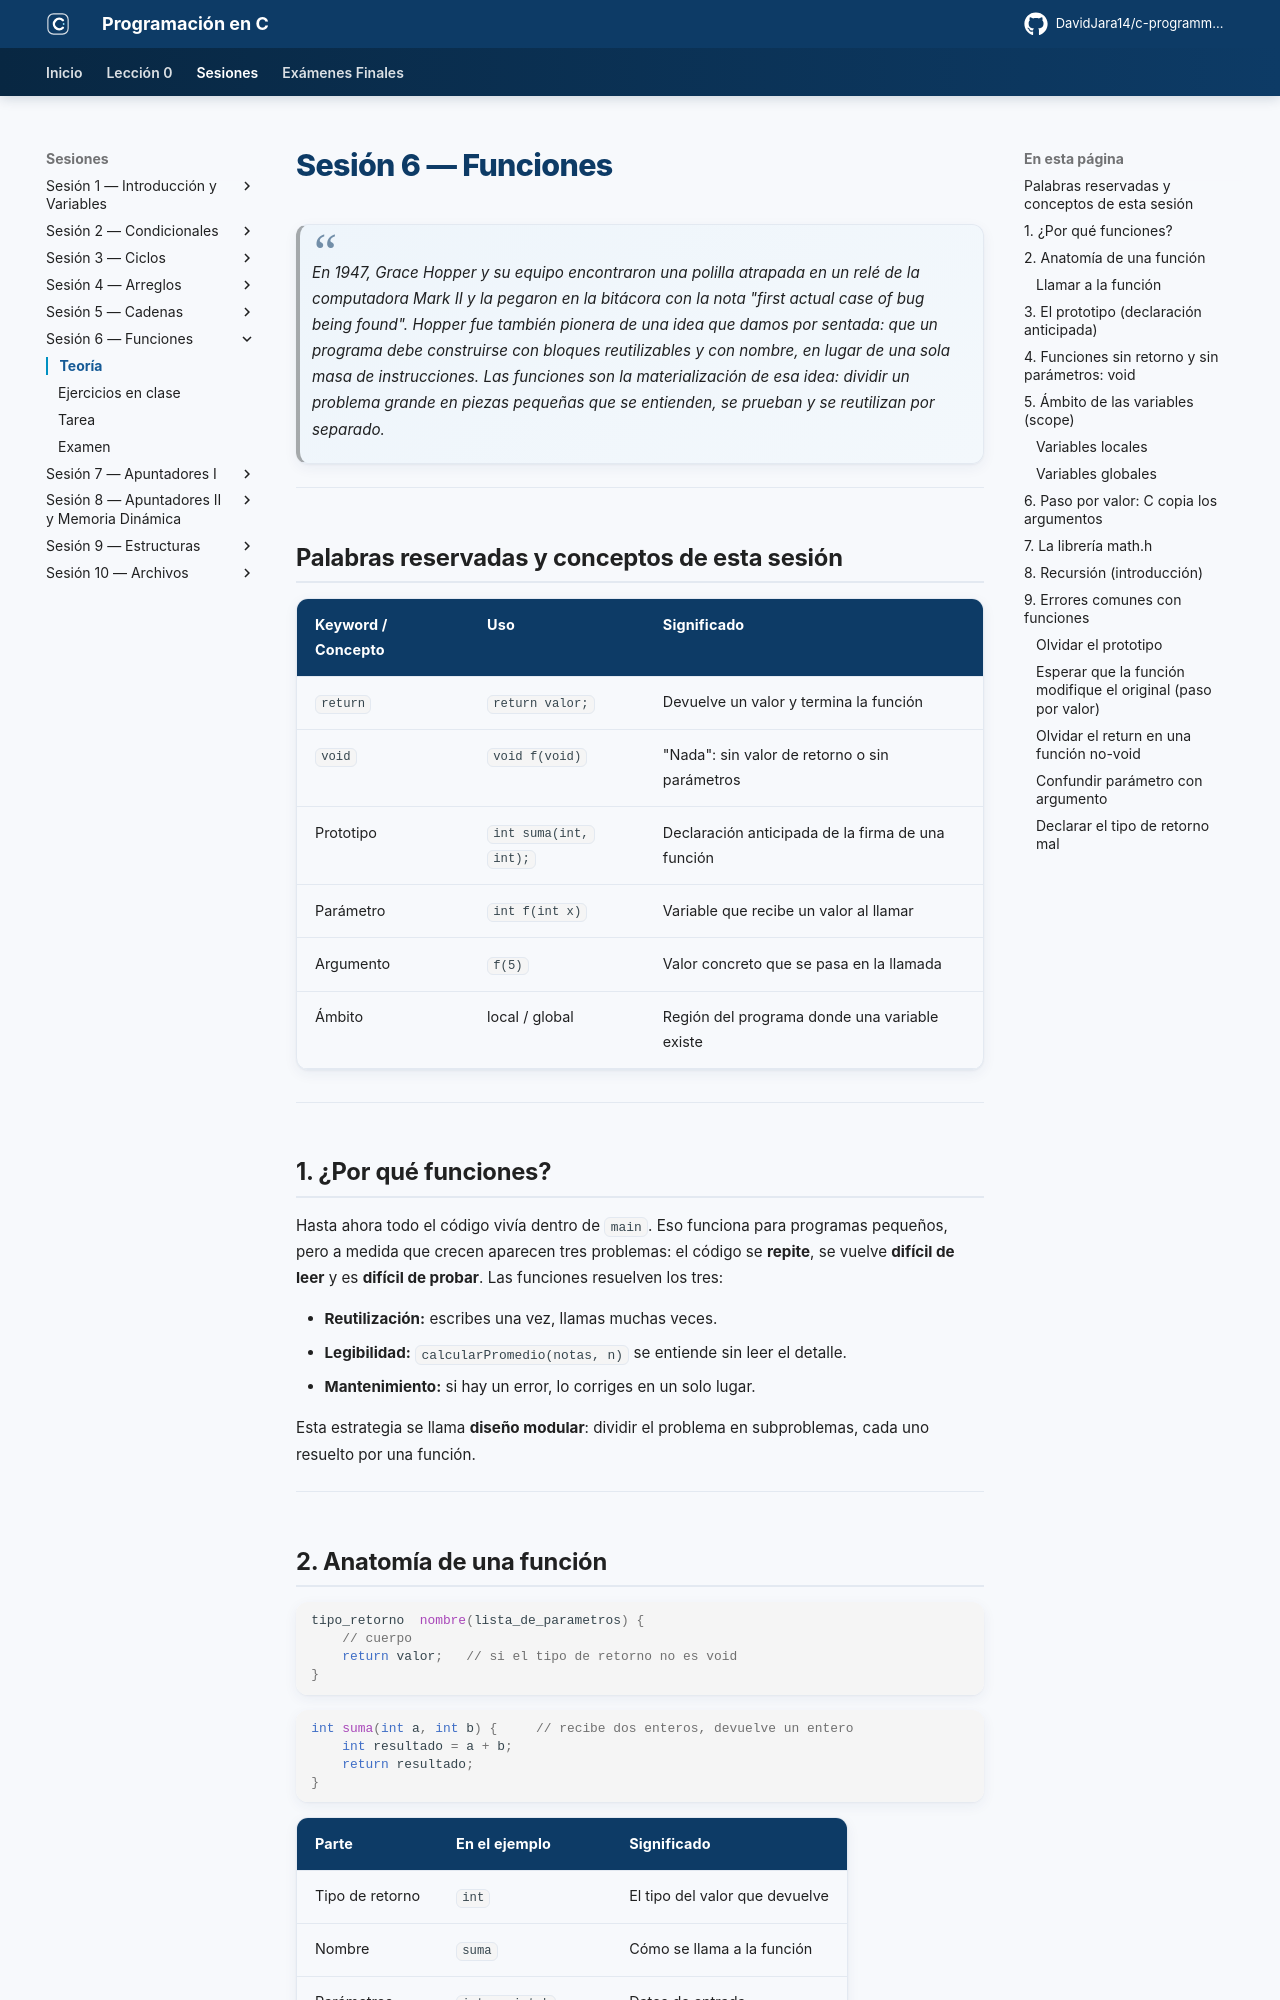

repository: DavidJara14/c-programming · page: sesion-06/teoria/index.html · generator: mkdocs

# Sesión 6 — Funciones

> *En 1947, Grace Hopper y su equipo encontraron una polilla atrapada en un relé de la computadora Mark II y la pegaron en la bitácora con la nota "first actual case of bug being found". Hopper fue también pionera de una idea que damos por sentada: que un programa debe construirse con bloques reutilizables y con nombre, en lugar de una sola masa de instrucciones. Las funciones son la materialización de esa idea: dividir un problema grande en piezas pequeñas que se entienden, se prueban y se reutilizan por separado.*

---

## Palabras reservadas y conceptos de esta sesión

| Keyword / Concepto | Uso | Significado |
|--------------------|-----|-------------|
| `return` | `return valor;` | Devuelve un valor y termina la función |
| `void` | `void f(void)` | "Nada": sin valor de retorno o sin parámetros |
| Prototipo | `int suma(int, int);` | Declaración anticipada de la firma de una función |
| Parámetro | `int f(int x)` | Variable que recibe un valor al llamar |
| Argumento | `f(5)` | Valor concreto que se pasa en la llamada |
| Ámbito | local / global | Región del programa donde una variable existe |

---

## 1. ¿Por qué funciones?

Hasta ahora todo el código vivía dentro de `main`. Eso funciona para programas pequeños, pero a medida que crecen aparecen tres problemas: el código se **repite**, se vuelve **difícil de leer** y es **difícil de probar**. Las funciones resuelven los tres:

- **Reutilización:** escribes una vez, llamas muchas veces.
- **Legibilidad:** `calcularPromedio(notas, n)` se entiende sin leer el detalle.
- **Mantenimiento:** si hay un error, lo corriges en un solo lugar.

Esta estrategia se llama **diseño modular**: dividir el problema en subproblemas, cada uno resuelto por una función.

---
